The GitHub repository IamDeeprajSarma/ayurveda-plant-id contains a labelled image folder "processed" with 30 categories: aegle, aloe vera, andrographis, bacopa, betel, boerhavia, catharanthus, centella, cissus, clerodendrum, clitoria, eclipta, eryngium, euphorbia, guava, gymnema, haritaki, hibiscus, houttuynia, hygrophila, jamun, justicia, kalanchoe, leucas, mentha, neem, nyctanthes, tinospora, tulsi, vitex. Examples follow, each with its label.

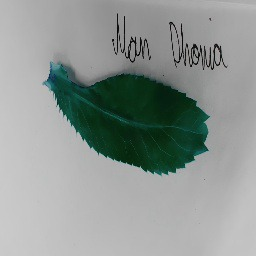
Label: eryngium

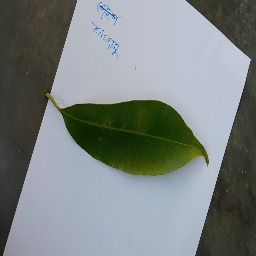
Label: jamun

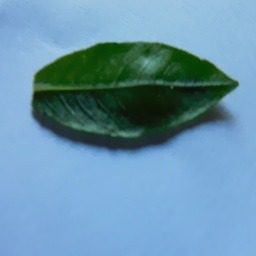
Label: hygrophila

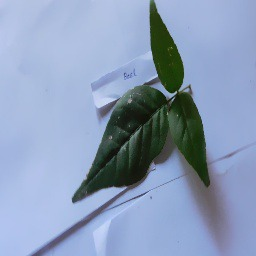
Label: aegle

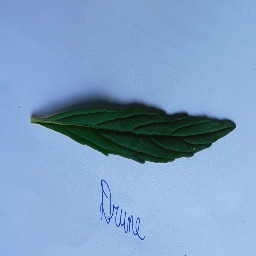
Label: leucas

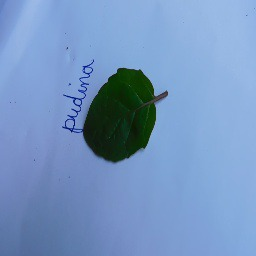
Label: mentha
